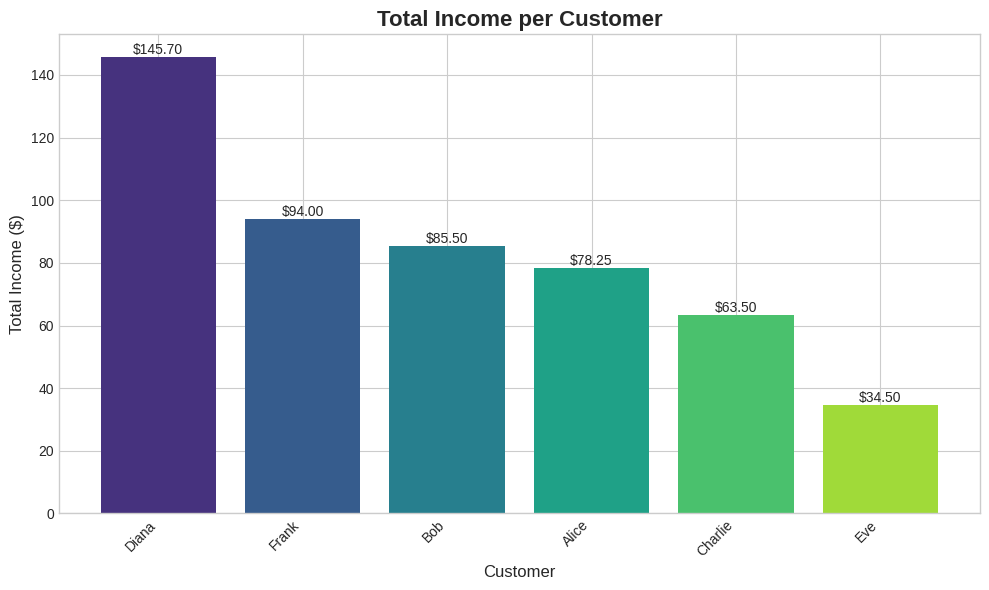

Generate this figure with matplotlib:
import matplotlib.pyplot as plt
import seaborn as sns

def find_eligible_customers(customers, min_orders, min_price):
    eligible_customers = []
    for customer, orders in customers.items():
        # Check if the customer meets the minimum number of orders
        if len(orders) >= min_orders:
            # Check if all of their orders are at or above the minimum price
            if all(order >= min_price for order in orders):
                eligible_customers.append(customer)
    return eligible_customers

def visualize_sales(customers):
    # Calculate the total income from each customer
    customer_income = {name: sum(orders) for name, orders in customers.items()}
    
    if not customer_income:
        print("No customer data to visualize.")
        return

    # Sort customers by income for a cleaner chart
    sorted_customers = sorted(customer_income.items(), key=lambda item: item[1], reverse=True)
    names = [item[0] for item in sorted_customers]
    income = [item[1] for item in sorted_customers]

    # --- Create the Visualization ---
    plt.style.use('seaborn-v0_8-whitegrid')
    fig, ax = plt.subplots(figsize=(10, 6))
    
    # Create bars with a color palette
    bars = ax.bar(names, income, color=sns.color_palette("viridis", len(names)))

    # Add labels and a title for clarity
    ax.set_title('Total Income per Customer', fontsize=16, fontweight='bold')
    ax.set_xlabel('Customer', fontsize=12)
    ax.set_ylabel('Total Income ($)', fontsize=12)
    
    # Add data labels on top of each bar
    ax.bar_label(bars, fmt='$%.2f')

    # Rotate x-axis labels for better readability and adjust layout
    plt.xticks(rotation=45, ha='right')
    plt.tight_layout()
    
    # Display the plot
    plt.show()

if __name__ == "__main__":
    # Sample customer data to test the functions
    customer_data = {
        'Alice': [25.50, 30.00, 22.75],
        'Bob': [40.00, 45.50],
        'Charlie': [18.00, 20.50, 25.00],
        'Diana': [35.00, 38.20, 32.50, 40.00],
        'Eve': [15.00, 19.50],
        'Frank': [30.00, 31.00, 33.00]
    }

    MINIMUM_ORDERS = 3
    MINIMUM_ORDER_PRICE = 30.00

    eligible = find_eligible_customers(customer_data, MINIMUM_ORDERS, MINIMUM_ORDER_PRICE)
    
    print(f"--- Pizza Promotion Eligibility ---")
    print(f"Criteria: At least {MINIMUM_ORDERS} orders, each over ${MINIMUM_ORDER_PRICE:.2f}")
    print(f"Eligible Customers: {eligible}")
    print("---------------------------------")

    visualize_sales(customer_data)
